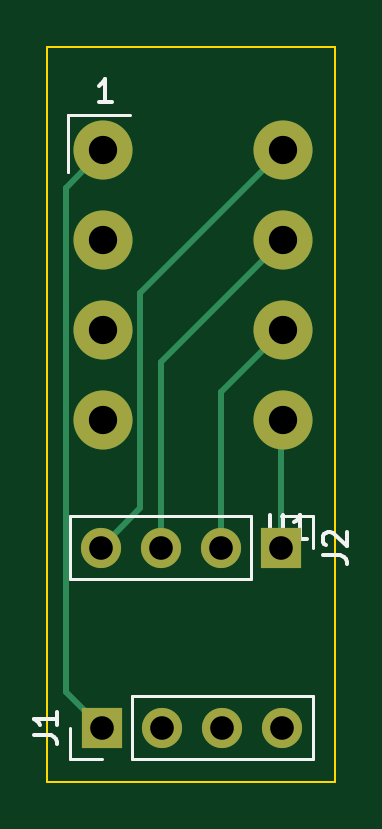
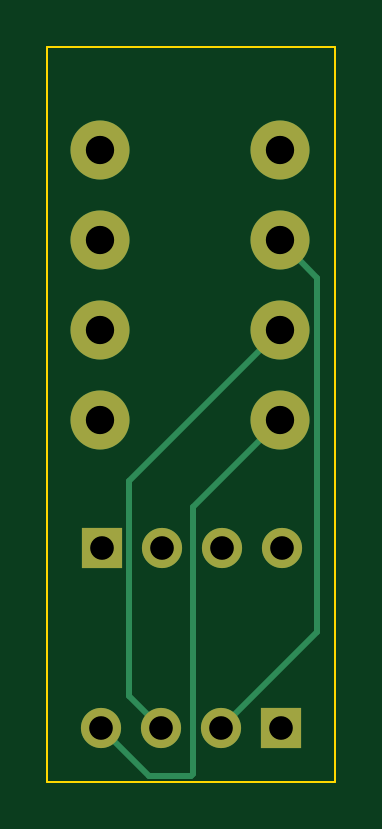
Circuit board: 11 layer files. Board 12.2 x 31.1 mm.
- bottom_copper: adaptor-CuBottom.gbr (2207 bytes)
- top_copper: adaptor-CuTop.gbr (2275 bytes)
- outline: adaptor-EdgeCuts.gbr (602 bytes)
- bottom_mask: adaptor-MaskBottom.gbr (1004 bytes)
- top_mask: adaptor-MaskTop.gbr (1004 bytes)
- drill: adaptor-NPTH.drl (268 bytes)
- drill: adaptor-PTH.drl (626 bytes)
- paste: adaptor-PasteBottom.gbr (450 bytes)
- paste: adaptor-PasteTop.gbr (450 bytes)
- bottom_silk: adaptor-SilkBottom.gbr (1014 bytes)
- top_silk: adaptor-SilkTop.gbr (4043 bytes)

=== bottom_copper: adaptor-CuBottom.gbr ===
%TF.GenerationSoftware,KiCad,Pcbnew,7.0.9*%
%TF.CreationDate,2024-05-26T02:26:49+09:00*%
%TF.ProjectId,adaptor,61646170-746f-4722-9e6b-696361645f70,rev?*%
%TF.SameCoordinates,Original*%
%TF.FileFunction,Copper,L2,Bot*%
%TF.FilePolarity,Positive*%
%FSLAX46Y46*%
G04 Gerber Fmt 4.6, Leading zero omitted, Abs format (unit mm)*
G04 Created by KiCad (PCBNEW 7.0.9) date 2024-05-26 02:26:49*
%MOMM*%
%LPD*%
G01*
G04 APERTURE LIST*
%TA.AperFunction,ComponentPad*%
%ADD10C,2.500000*%
%TD*%
%TA.AperFunction,ComponentPad*%
%ADD11R,1.700000X1.700000*%
%TD*%
%TA.AperFunction,ComponentPad*%
%ADD12O,1.700000X1.700000*%
%TD*%
%TA.AperFunction,Conductor*%
%ADD13C,0.250000*%
%TD*%
G04 APERTURE END LIST*
D10*
%TO.P,U1,1,VIN*%
%TO.N,/1*%
X89735000Y-98245000D03*
%TO.P,U1,2,GND*%
%TO.N,/2*%
X89735000Y-102055000D03*
%TO.P,U1,3,SDA/TX*%
%TO.N,/3*%
X89735000Y-105865000D03*
%TO.P,U1,4,SCL/RX*%
%TO.N,/4*%
X89735000Y-109675000D03*
%TO.P,U1,5,RESET_N*%
%TO.N,/5*%
X97355000Y-109675000D03*
%TO.P,U1,6,INT*%
%TO.N,/6*%
X97355000Y-105865000D03*
%TO.P,U1,7,GND*%
%TO.N,/7*%
X97355000Y-102055000D03*
%TO.P,U1,8,VOUT*%
%TO.N,/8*%
X97355000Y-98245000D03*
%TD*%
D11*
%TO.P,J2,1,Pin_1*%
%TO.N,/5*%
X97272000Y-115062000D03*
D12*
%TO.P,J2,2,Pin_2*%
%TO.N,/6*%
X94732000Y-115062000D03*
%TO.P,J2,3,Pin_3*%
%TO.N,/7*%
X92192000Y-115062000D03*
%TO.P,J2,4,Pin_4*%
%TO.N,/8*%
X89652000Y-115062000D03*
%TD*%
D11*
%TO.P,J1,1,Pin_1*%
%TO.N,/1*%
X89672000Y-122682000D03*
D12*
%TO.P,J1,2,Pin_2*%
%TO.N,/2*%
X92212000Y-122682000D03*
%TO.P,J1,3,Pin_3*%
%TO.N,/3*%
X94752000Y-122682000D03*
%TO.P,J1,4,Pin_4*%
%TO.N,/4*%
X97292000Y-122682000D03*
%TD*%
D13*
%TO.N,/4*%
X95260000Y-124714000D02*
X97292000Y-122682000D01*
X93472000Y-124714000D02*
X95260000Y-124714000D01*
X93387000Y-124629000D02*
X93472000Y-124714000D01*
X93387000Y-113327000D02*
X93387000Y-124629000D01*
X89735000Y-109675000D02*
X93387000Y-113327000D01*
%TO.N,/3*%
X96097000Y-121337000D02*
X94752000Y-122682000D01*
X96097000Y-112227000D02*
X96097000Y-121337000D01*
X89735000Y-105865000D02*
X96097000Y-112227000D01*
%TO.N,/2*%
X88160000Y-103630000D02*
X88160000Y-118630000D01*
X88160000Y-118630000D02*
X92212000Y-122682000D01*
X89735000Y-102055000D02*
X88160000Y-103630000D01*
%TD*%
M02*

=== top_copper: adaptor-CuTop.gbr ===
%TF.GenerationSoftware,KiCad,Pcbnew,7.0.9*%
%TF.CreationDate,2024-05-26T02:26:49+09:00*%
%TF.ProjectId,adaptor,61646170-746f-4722-9e6b-696361645f70,rev?*%
%TF.SameCoordinates,Original*%
%TF.FileFunction,Copper,L1,Top*%
%TF.FilePolarity,Positive*%
%FSLAX46Y46*%
G04 Gerber Fmt 4.6, Leading zero omitted, Abs format (unit mm)*
G04 Created by KiCad (PCBNEW 7.0.9) date 2024-05-26 02:26:49*
%MOMM*%
%LPD*%
G01*
G04 APERTURE LIST*
%TA.AperFunction,ComponentPad*%
%ADD10C,2.500000*%
%TD*%
%TA.AperFunction,ComponentPad*%
%ADD11R,1.700000X1.700000*%
%TD*%
%TA.AperFunction,ComponentPad*%
%ADD12O,1.700000X1.700000*%
%TD*%
%TA.AperFunction,Conductor*%
%ADD13C,0.250000*%
%TD*%
G04 APERTURE END LIST*
D10*
%TO.P,U1,1,VIN*%
%TO.N,/1*%
X89735000Y-98245000D03*
%TO.P,U1,2,GND*%
%TO.N,/2*%
X89735000Y-102055000D03*
%TO.P,U1,3,SDA/TX*%
%TO.N,/3*%
X89735000Y-105865000D03*
%TO.P,U1,4,SCL/RX*%
%TO.N,/4*%
X89735000Y-109675000D03*
%TO.P,U1,5,RESET_N*%
%TO.N,/5*%
X97355000Y-109675000D03*
%TO.P,U1,6,INT*%
%TO.N,/6*%
X97355000Y-105865000D03*
%TO.P,U1,7,GND*%
%TO.N,/7*%
X97355000Y-102055000D03*
%TO.P,U1,8,VOUT*%
%TO.N,/8*%
X97355000Y-98245000D03*
%TD*%
D11*
%TO.P,J2,1,Pin_1*%
%TO.N,/5*%
X97272000Y-115062000D03*
D12*
%TO.P,J2,2,Pin_2*%
%TO.N,/6*%
X94732000Y-115062000D03*
%TO.P,J2,3,Pin_3*%
%TO.N,/7*%
X92192000Y-115062000D03*
%TO.P,J2,4,Pin_4*%
%TO.N,/8*%
X89652000Y-115062000D03*
%TD*%
D11*
%TO.P,J1,1,Pin_1*%
%TO.N,/1*%
X89672000Y-122682000D03*
D12*
%TO.P,J1,2,Pin_2*%
%TO.N,/2*%
X92212000Y-122682000D03*
%TO.P,J1,3,Pin_3*%
%TO.N,/3*%
X94752000Y-122682000D03*
%TO.P,J1,4,Pin_4*%
%TO.N,/4*%
X97292000Y-122682000D03*
%TD*%
D13*
%TO.N,/8*%
X91310000Y-104290000D02*
X97355000Y-98245000D01*
X91310000Y-113404000D02*
X91310000Y-104290000D01*
X89652000Y-115062000D02*
X91310000Y-113404000D01*
%TO.N,/7*%
X92192000Y-107218000D02*
X97355000Y-102055000D01*
X92192000Y-115062000D02*
X92192000Y-107218000D01*
%TO.N,/6*%
X94732000Y-108488000D02*
X97355000Y-105865000D01*
X94732000Y-115062000D02*
X94732000Y-108488000D01*
%TO.N,/5*%
X97272000Y-109758000D02*
X97355000Y-109675000D01*
X97272000Y-115062000D02*
X97272000Y-109758000D01*
%TO.N,/1*%
X88160000Y-121170000D02*
X89672000Y-122682000D01*
X88160000Y-99820000D02*
X88160000Y-121170000D01*
X89735000Y-98245000D02*
X88160000Y-99820000D01*
%TD*%
M02*

=== outline: adaptor-EdgeCuts.gbr ===
%TF.GenerationSoftware,KiCad,Pcbnew,7.0.9*%
%TF.CreationDate,2024-05-26T02:26:49+09:00*%
%TF.ProjectId,adaptor,61646170-746f-4722-9e6b-696361645f70,rev?*%
%TF.SameCoordinates,Original*%
%TF.FileFunction,Profile,NP*%
%FSLAX46Y46*%
G04 Gerber Fmt 4.6, Leading zero omitted, Abs format (unit mm)*
G04 Created by KiCad (PCBNEW 7.0.9) date 2024-05-26 02:26:49*
%MOMM*%
%LPD*%
G01*
G04 APERTURE LIST*
%TA.AperFunction,Profile*%
%ADD10C,0.100000*%
%TD*%
G04 APERTURE END LIST*
D10*
X87376000Y-93853000D02*
X99568000Y-93853000D01*
X99568000Y-124968000D01*
X87376000Y-124968000D01*
X87376000Y-93853000D01*
M02*

=== bottom_mask: adaptor-MaskBottom.gbr ===
%TF.GenerationSoftware,KiCad,Pcbnew,7.0.9*%
%TF.CreationDate,2024-05-26T02:26:49+09:00*%
%TF.ProjectId,adaptor,61646170-746f-4722-9e6b-696361645f70,rev?*%
%TF.SameCoordinates,Original*%
%TF.FileFunction,Soldermask,Bot*%
%TF.FilePolarity,Negative*%
%FSLAX46Y46*%
G04 Gerber Fmt 4.6, Leading zero omitted, Abs format (unit mm)*
G04 Created by KiCad (PCBNEW 7.0.9) date 2024-05-26 02:26:49*
%MOMM*%
%LPD*%
G01*
G04 APERTURE LIST*
%ADD10C,2.500000*%
%ADD11R,1.700000X1.700000*%
%ADD12O,1.700000X1.700000*%
G04 APERTURE END LIST*
D10*
%TO.C,U1*%
X89735000Y-98245000D03*
X89735000Y-102055000D03*
X89735000Y-105865000D03*
X89735000Y-109675000D03*
X97355000Y-109675000D03*
X97355000Y-105865000D03*
X97355000Y-102055000D03*
X97355000Y-98245000D03*
%TD*%
D11*
%TO.C,J2*%
X97272000Y-115062000D03*
D12*
X94732000Y-115062000D03*
X92192000Y-115062000D03*
X89652000Y-115062000D03*
%TD*%
D11*
%TO.C,J1*%
X89672000Y-122682000D03*
D12*
X92212000Y-122682000D03*
X94752000Y-122682000D03*
X97292000Y-122682000D03*
%TD*%
M02*

=== top_mask: adaptor-MaskTop.gbr ===
%TF.GenerationSoftware,KiCad,Pcbnew,7.0.9*%
%TF.CreationDate,2024-05-26T02:26:49+09:00*%
%TF.ProjectId,adaptor,61646170-746f-4722-9e6b-696361645f70,rev?*%
%TF.SameCoordinates,Original*%
%TF.FileFunction,Soldermask,Top*%
%TF.FilePolarity,Negative*%
%FSLAX46Y46*%
G04 Gerber Fmt 4.6, Leading zero omitted, Abs format (unit mm)*
G04 Created by KiCad (PCBNEW 7.0.9) date 2024-05-26 02:26:49*
%MOMM*%
%LPD*%
G01*
G04 APERTURE LIST*
%ADD10C,2.500000*%
%ADD11R,1.700000X1.700000*%
%ADD12O,1.700000X1.700000*%
G04 APERTURE END LIST*
D10*
%TO.C,U1*%
X89735000Y-98245000D03*
X89735000Y-102055000D03*
X89735000Y-105865000D03*
X89735000Y-109675000D03*
X97355000Y-109675000D03*
X97355000Y-105865000D03*
X97355000Y-102055000D03*
X97355000Y-98245000D03*
%TD*%
D11*
%TO.C,J2*%
X97272000Y-115062000D03*
D12*
X94732000Y-115062000D03*
X92192000Y-115062000D03*
X89652000Y-115062000D03*
%TD*%
D11*
%TO.C,J1*%
X89672000Y-122682000D03*
D12*
X92212000Y-122682000D03*
X94752000Y-122682000D03*
X97292000Y-122682000D03*
%TD*%
M02*

=== drill: adaptor-NPTH.drl ===
M48
; DRILL file {KiCad 7.0.9} date Sun May 26 02:26:49 2024
; FORMAT={-:-/ absolute / inch / decimal}
; #@! TF.CreationDate,2024-05-26T02:26:49+09:00
; #@! TF.GenerationSoftware,Kicad,Pcbnew,7.0.9
; #@! TF.FileFunction,NonPlated,1,2,NPTH
FMAT,2
INCH
%
G90
G05
T0
M30

=== drill: adaptor-PTH.drl ===
M48
; DRILL file {KiCad 7.0.9} date Sun May 26 02:26:49 2024
; FORMAT={-:-/ absolute / inch / decimal}
; #@! TF.CreationDate,2024-05-26T02:26:49+09:00
; #@! TF.GenerationSoftware,Kicad,Pcbnew,7.0.9
; #@! TF.FileFunction,Plated,1,2,PTH
FMAT,2
INCH
; #@! TA.AperFunction,Plated,PTH,ComponentDrill
T1C0.0394
; #@! TA.AperFunction,Plated,PTH,ComponentDrill
T2C0.0472
%
G90
G05
T1
X3.5296Y-4.53
X3.5304Y-4.83
X3.6296Y-4.53
X3.6304Y-4.83
X3.7296Y-4.53
X3.7304Y-4.83
X3.8296Y-4.53
X3.8304Y-4.83
T2
X3.5329Y-3.8679
X3.5329Y-4.0179
X3.5329Y-4.1679
X3.5329Y-4.3179
X3.8329Y-3.8679
X3.8329Y-4.0179
X3.8329Y-4.1679
X3.8329Y-4.3179
T0
M30

=== paste: adaptor-PasteBottom.gbr ===
%TF.GenerationSoftware,KiCad,Pcbnew,7.0.9*%
%TF.CreationDate,2024-05-26T02:26:49+09:00*%
%TF.ProjectId,adaptor,61646170-746f-4722-9e6b-696361645f70,rev?*%
%TF.SameCoordinates,Original*%
%TF.FileFunction,Paste,Bot*%
%TF.FilePolarity,Positive*%
%FSLAX46Y46*%
G04 Gerber Fmt 4.6, Leading zero omitted, Abs format (unit mm)*
G04 Created by KiCad (PCBNEW 7.0.9) date 2024-05-26 02:26:49*
%MOMM*%
%LPD*%
G01*
G04 APERTURE LIST*
G04 APERTURE END LIST*
M02*

=== paste: adaptor-PasteTop.gbr ===
%TF.GenerationSoftware,KiCad,Pcbnew,7.0.9*%
%TF.CreationDate,2024-05-26T02:26:49+09:00*%
%TF.ProjectId,adaptor,61646170-746f-4722-9e6b-696361645f70,rev?*%
%TF.SameCoordinates,Original*%
%TF.FileFunction,Paste,Top*%
%TF.FilePolarity,Positive*%
%FSLAX46Y46*%
G04 Gerber Fmt 4.6, Leading zero omitted, Abs format (unit mm)*
G04 Created by KiCad (PCBNEW 7.0.9) date 2024-05-26 02:26:49*
%MOMM*%
%LPD*%
G01*
G04 APERTURE LIST*
G04 APERTURE END LIST*
M02*

=== bottom_silk: adaptor-SilkBottom.gbr ===
%TF.GenerationSoftware,KiCad,Pcbnew,7.0.9*%
%TF.CreationDate,2024-05-26T02:26:49+09:00*%
%TF.ProjectId,adaptor,61646170-746f-4722-9e6b-696361645f70,rev?*%
%TF.SameCoordinates,Original*%
%TF.FileFunction,Legend,Bot*%
%TF.FilePolarity,Positive*%
%FSLAX46Y46*%
G04 Gerber Fmt 4.6, Leading zero omitted, Abs format (unit mm)*
G04 Created by KiCad (PCBNEW 7.0.9) date 2024-05-26 02:26:49*
%MOMM*%
%LPD*%
G01*
G04 APERTURE LIST*
%ADD10C,2.500000*%
%ADD11R,1.700000X1.700000*%
%ADD12O,1.700000X1.700000*%
G04 APERTURE END LIST*
%LPC*%
D10*
%TO.C,U1*%
X89735000Y-98245000D03*
X89735000Y-102055000D03*
X89735000Y-105865000D03*
X89735000Y-109675000D03*
X97355000Y-109675000D03*
X97355000Y-105865000D03*
X97355000Y-102055000D03*
X97355000Y-98245000D03*
%TD*%
D11*
%TO.C,J2*%
X97272000Y-115062000D03*
D12*
X94732000Y-115062000D03*
X92192000Y-115062000D03*
X89652000Y-115062000D03*
%TD*%
D11*
%TO.C,J1*%
X89672000Y-122682000D03*
D12*
X92212000Y-122682000D03*
X94752000Y-122682000D03*
X97292000Y-122682000D03*
%TD*%
%LPD*%
M02*

=== top_silk: adaptor-SilkTop.gbr ===
%TF.GenerationSoftware,KiCad,Pcbnew,7.0.9*%
%TF.CreationDate,2024-05-26T02:26:49+09:00*%
%TF.ProjectId,adaptor,61646170-746f-4722-9e6b-696361645f70,rev?*%
%TF.SameCoordinates,Original*%
%TF.FileFunction,Legend,Top*%
%TF.FilePolarity,Positive*%
%FSLAX46Y46*%
G04 Gerber Fmt 4.6, Leading zero omitted, Abs format (unit mm)*
G04 Created by KiCad (PCBNEW 7.0.9) date 2024-05-26 02:26:49*
%MOMM*%
%LPD*%
G01*
G04 APERTURE LIST*
%ADD10C,0.150000*%
%ADD11C,0.120000*%
%ADD12C,2.500000*%
%ADD13R,1.700000X1.700000*%
%ADD14O,1.700000X1.700000*%
G04 APERTURE END LIST*
D10*
X96798095Y-113694819D02*
X96798095Y-114504342D01*
X96798095Y-114504342D02*
X96845714Y-114599580D01*
X96845714Y-114599580D02*
X96893333Y-114647200D01*
X96893333Y-114647200D02*
X96988571Y-114694819D01*
X96988571Y-114694819D02*
X97179047Y-114694819D01*
X97179047Y-114694819D02*
X97274285Y-114647200D01*
X97274285Y-114647200D02*
X97321904Y-114599580D01*
X97321904Y-114599580D02*
X97369523Y-114504342D01*
X97369523Y-114504342D02*
X97369523Y-113694819D01*
X98369523Y-114694819D02*
X97798095Y-114694819D01*
X98083809Y-114694819D02*
X98083809Y-113694819D01*
X98083809Y-113694819D02*
X97988571Y-113837676D01*
X97988571Y-113837676D02*
X97893333Y-113932914D01*
X97893333Y-113932914D02*
X97798095Y-113980533D01*
X90115588Y-96214819D02*
X89544160Y-96214819D01*
X89829874Y-96214819D02*
X89829874Y-95214819D01*
X89829874Y-95214819D02*
X89734636Y-95357676D01*
X89734636Y-95357676D02*
X89639398Y-95452914D01*
X89639398Y-95452914D02*
X89544160Y-95500533D01*
X99056819Y-115395333D02*
X99771104Y-115395333D01*
X99771104Y-115395333D02*
X99913961Y-115442952D01*
X99913961Y-115442952D02*
X100009200Y-115538190D01*
X100009200Y-115538190D02*
X100056819Y-115681047D01*
X100056819Y-115681047D02*
X100056819Y-115776285D01*
X99152057Y-114966761D02*
X99104438Y-114919142D01*
X99104438Y-114919142D02*
X99056819Y-114823904D01*
X99056819Y-114823904D02*
X99056819Y-114585809D01*
X99056819Y-114585809D02*
X99104438Y-114490571D01*
X99104438Y-114490571D02*
X99152057Y-114442952D01*
X99152057Y-114442952D02*
X99247295Y-114395333D01*
X99247295Y-114395333D02*
X99342533Y-114395333D01*
X99342533Y-114395333D02*
X99485390Y-114442952D01*
X99485390Y-114442952D02*
X100056819Y-115014380D01*
X100056819Y-115014380D02*
X100056819Y-114395333D01*
X86796819Y-123015333D02*
X87511104Y-123015333D01*
X87511104Y-123015333D02*
X87653961Y-123062952D01*
X87653961Y-123062952D02*
X87749200Y-123158190D01*
X87749200Y-123158190D02*
X87796819Y-123301047D01*
X87796819Y-123301047D02*
X87796819Y-123396285D01*
X87796819Y-122015333D02*
X87796819Y-122586761D01*
X87796819Y-122301047D02*
X86796819Y-122301047D01*
X86796819Y-122301047D02*
X86939676Y-122396285D01*
X86939676Y-122396285D02*
X87034914Y-122491523D01*
X87034914Y-122491523D02*
X87082533Y-122586761D01*
D11*
%TO.C,U1*%
X88255000Y-96745000D02*
X88255000Y-99145000D01*
X88255000Y-96745000D02*
X90855000Y-96745000D01*
X88255000Y-99145000D02*
X88255000Y-96745000D01*
%TO.C,J2*%
X96002000Y-116392000D02*
X88322000Y-116392000D01*
X97272000Y-113732000D02*
X98602000Y-113732000D01*
X88322000Y-113732000D02*
X88322000Y-116392000D01*
X96002000Y-113732000D02*
X96002000Y-116392000D01*
X98602000Y-113732000D02*
X98602000Y-115062000D01*
X96002000Y-113732000D02*
X88322000Y-113732000D01*
%TO.C,J1*%
X90942000Y-121352000D02*
X98622000Y-121352000D01*
X89672000Y-124012000D02*
X88342000Y-124012000D01*
X98622000Y-124012000D02*
X98622000Y-121352000D01*
X90942000Y-124012000D02*
X90942000Y-121352000D01*
X88342000Y-124012000D02*
X88342000Y-122682000D01*
X90942000Y-124012000D02*
X98622000Y-124012000D01*
%TD*%
%LPC*%
D12*
%TO.C,U1*%
X89735000Y-98245000D03*
X89735000Y-102055000D03*
X89735000Y-105865000D03*
X89735000Y-109675000D03*
X97355000Y-109675000D03*
X97355000Y-105865000D03*
X97355000Y-102055000D03*
X97355000Y-98245000D03*
%TD*%
D13*
%TO.C,J2*%
X97272000Y-115062000D03*
D14*
X94732000Y-115062000D03*
X92192000Y-115062000D03*
X89652000Y-115062000D03*
%TD*%
D13*
%TO.C,J1*%
X89672000Y-122682000D03*
D14*
X92212000Y-122682000D03*
X94752000Y-122682000D03*
X97292000Y-122682000D03*
%TD*%
%LPD*%
M02*

